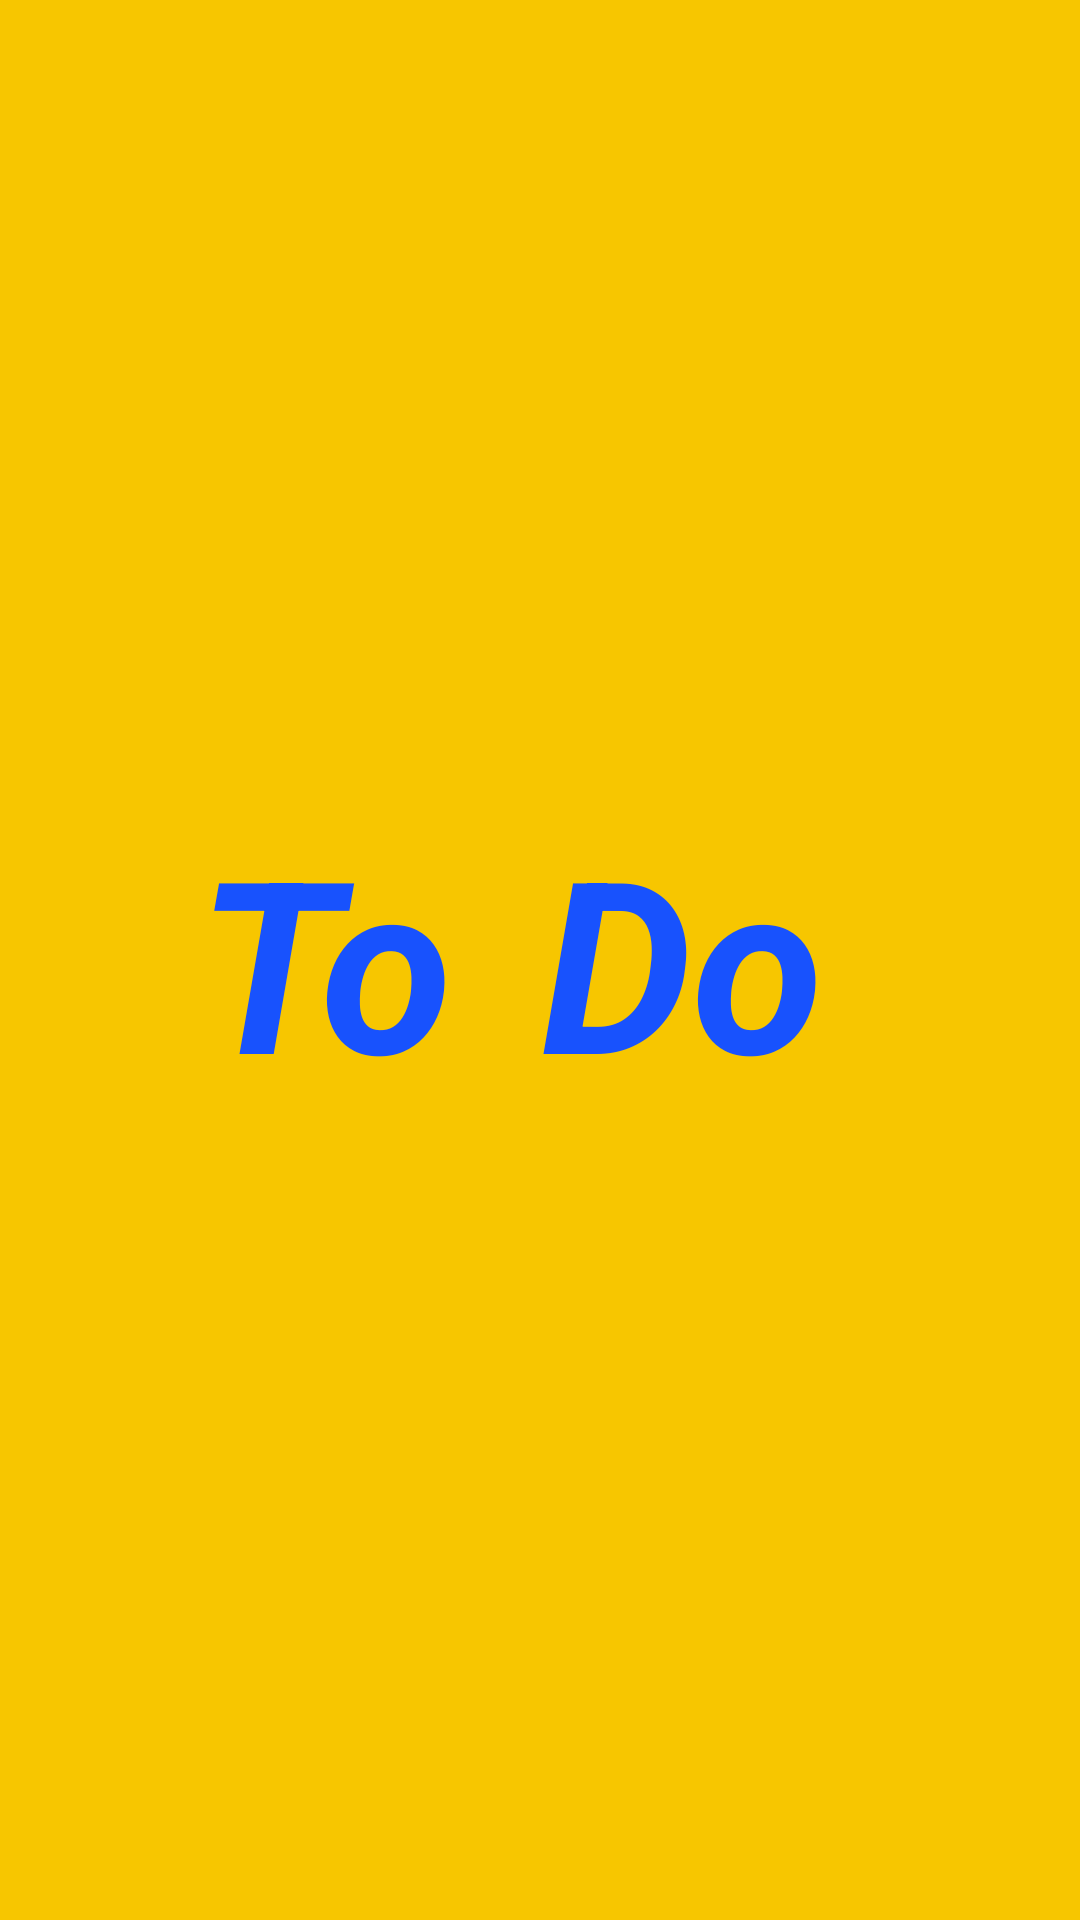

The Android layout XML behind this screen, and the referenced resources:
<!-- AndroidManifest.xml: application theme Theme.TODO -->
<!-- res/layout/fragment_splash.xml -->
<?xml version="1.0" encoding="utf-8"?>
<FrameLayout xmlns:android="http://schemas.android.com/apk/res/android"
    xmlns:tools="http://schemas.android.com/tools"
    android:layout_width="match_parent"
    android:layout_height="match_parent"
    android:background="@color/yellow"
    tools:context=".fragments.SplashFragment">








    
    <LinearLayout
        android:id="@+id/textContainer"
        android:layout_width="wrap_content"
        android:layout_height="wrap_content"
        android:layout_gravity="center"
        android:orientation="horizontal">

        <TextView
            android:id="@+id/tvTo"
            android:padding="5dp"
            android:layout_width="wrap_content"
            android:layout_height="wrap_content"
            android:text="To "
            android:textColor="@color/colorSecondary"
            android:textSize="80sp"
            android:textStyle="italic|bold" />

        <TextView
            android:id="@+id/tvDo"
            android:padding="5dp"
            android:layout_width="wrap_content"
            android:layout_height="wrap_content"
            android:text="Do "
            android:textColor="@color/colorSecondary"
            android:textSize="80sp"
            android:textStyle="italic|bold"
            />
    </LinearLayout>

</FrameLayout>
<!-- resources referenced by this layout -->
<resources>
  <color name="colorSecondary">#1852FD</color>
  <color name="yellow">#F7C600</color>
  <!-- drawable yello_big (drawable) -->
  <vector xmlns:android="http://schemas.android.com/apk/res/android"
      android:width="540dp"
      android:height="960dp"
      android:viewportWidth="540"
      android:viewportHeight="960">
    <path
        android:pathData="M0,0h540v960h-540z"
        android:fillColor="#ffffff"/>
    <path
        android:pathData="M0,276L30,268.2C60,260.3 120,244.7 180,248.5C240,252.3 300,275.7 360,279.2C420,282.7 480,266.3 510,258.2L540,250L540,0L510,0C480,0 420,0 360,0C300,0 240,0 180,0C120,0 60,0 30,0L0,0Z"
        android:strokeLineJoin="miter"
        android:fillColor="#F7C600"
        android:strokeLineCap="round"/>
  </vector>
  <style name="Theme.TODO" parent="Base.Theme.TODO" />
  <style name="Base.Theme.TODO" parent="Theme.Material3.Light.NoActionBar">
          
          
          <item name="colorPrimary">#F7C600</item>
          <item name="colorPrimaryDark">#F7C600</item>
          <item name="colorSecondary">#1852FD</item>
          <item name="android:statusBarColor">@color/yellow</item>
          <item name="android:windowLightStatusBar">false</item>
          <item name="colorError">#FA0E0E</item>
      </style>
</resources>
